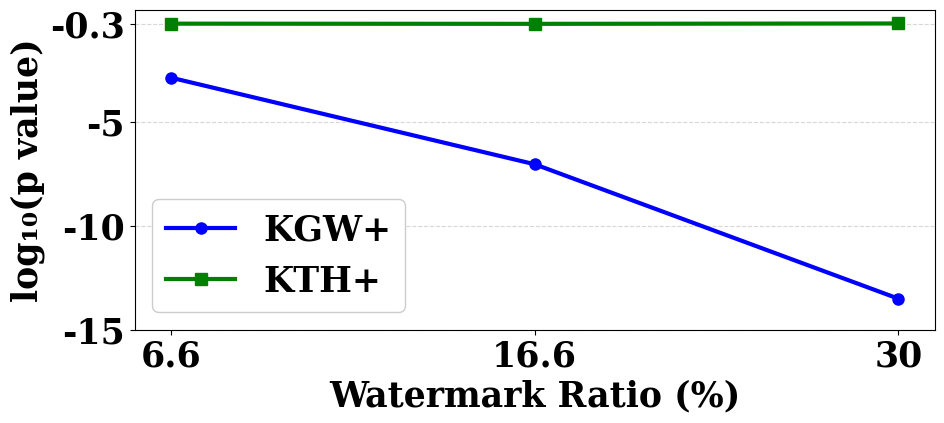
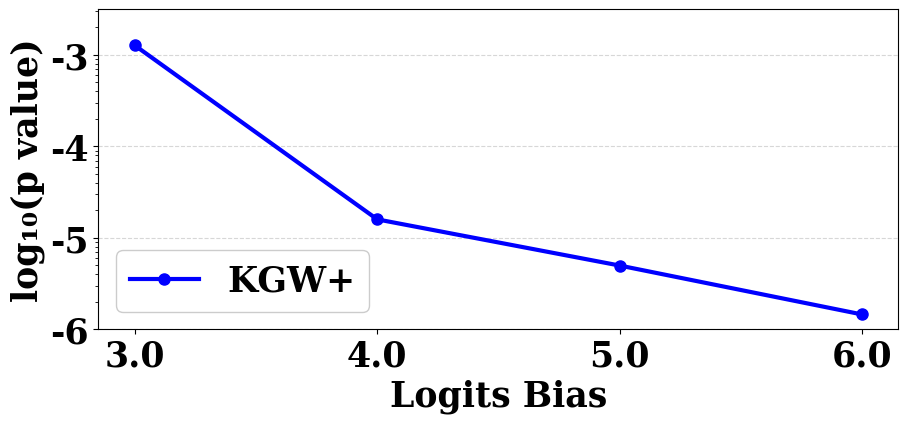

These figures' Python source, in order:
import matplotlib.pyplot as plt
import pandas as pd
import numpy as np

# Data for eps
eps_data = {
    'epsilon': ['6.6', '16.6', '30'],
    'P Value KGW+': [1.27E-3, 8.83E-8, 3.10E-14],      
    'P Value KTH+': [0.50, 0.49, 0.51],                                      
}

delta_data = {
    'delta': ['3.0', '4.0', '5.0', '6.0'],
    'P Value': [1.27E-3, 1.59E-5, 4.97E-6, 1.45E-6],                                       
}


def create_pvalue_plot(data):
    plt.rcParams['font.family'] = 'serif'
    plt.rcParams['font.serif'] = ['DejaVu Serif', 'Times New Roman', 'Times']  # Fallback options

    plt.rcParams['font.weight'] = 'bold'
    plt.rcParams['axes.labelweight'] = 'bold'
    df = pd.DataFrame(data)
    
    fig, ax = plt.subplots(figsize=(10, 4), dpi=300)
    ax.tick_params(axis='y', labelsize=25) 
    ax.tick_params(axis='x', labelsize=25)

    # Set up log scale
    ax.set_yscale('log')
    ax.set_xlabel('Watermark Ratio (%)', fontsize=25, weight='bold')
    ax.set_ylabel('log₁₀(p value)', fontsize=25, weight='bold')
    
    # Plot both p-value series
    ax.plot(df['epsilon'], df['P Value KGW+'], 
            marker='o', markersize=8, color='blue', label='KGW+', linewidth=3)
    ax.plot(df['epsilon'], df['P Value KTH+'], 
            marker='s', markersize=8, color='green', label='KTH+', linewidth=3)
    
    # Set y-axis limits to show both very small and ~0.1 values
    ax.set_ylim(1e-15, 0)
    
    # Create custom y-ticks showing logarithmic values
    y_ticks = [1e-15, 1e-10, 1e-5, 0.50]
    y_tick_labels = [
        '-15', '-10', '-5', '-0.3'
    ]
    ax.set_yticks(y_ticks)
    ax.set_yticklabels(y_tick_labels) 
    
    # Add horizontal grid lines only at major ticks
    ax.grid(True, axis='y', linestyle='--', alpha=0.5)
    ax.legend(fontsize=25, framealpha=1, loc='lower left', prop={'weight': 'bold', 'size': 25})
    
    # plt.tight_layout()
    plt.subplots_adjust(left=0.15, right=0.95, bottom=0.15, top=0.95)
    plt.savefig(f'epsilon.pdf', format='pdf', dpi=300, bbox_inches='tight')
    plt.close()

def create_delta_plot(data):
    plt.rcParams['font.weight'] = 'bold'
    plt.rcParams['axes.labelweight'] = 'bold'
    df = pd.DataFrame(data)
    
    fig, ax = plt.subplots(figsize=(10, 4), dpi=300)
    ax.tick_params(axis='y', labelsize=25) 
    ax.tick_params(axis='x', labelsize=25) 

    # Set up log scale
    ax.set_yscale('log')
    ax.set_xlabel('Logits Bias', fontsize=25, weight='bold')
    ax.set_ylabel('log₁₀(p value)', fontsize=25, weight='bold')

    # Plot p-value series for delta
    ax.plot(df['delta'], df['P Value'], 
            marker='o', markersize=8, color='blue', label='KGW+', linewidth=3)
    
    # Set y-axis limits appropriate for the delta data
    ax.set_ylim(10**-6, 10**-2.5)
    
    # Create custom y-ticks showing logarithmic values
    y_ticks = [1e-6, 1e-5, 1e-4, 1e-3]
    y_tick_labels = ['-6', '-5', '-4', '-3']
    ax.set_yticks(y_ticks)
    ax.set_yticklabels(y_tick_labels)
    
    # Add horizontal grid lines only at major ticks
    ax.grid(True, axis='y', linestyle='--', alpha=0.5)
    ax.legend(fontsize=25, framealpha=1, loc='lower left', prop={'weight': 'bold', 'size': 25})
    
    # plt.tight_layout()
    plt.subplots_adjust(left=0.15, right=0.95, bottom=0.15, top=0.95)
    plt.savefig('delta.pdf', format='pdf', dpi=300, bbox_inches='tight')
    plt.close()

# Generate plots for both datasets
create_pvalue_plot(eps_data)
create_delta_plot(delta_data)
